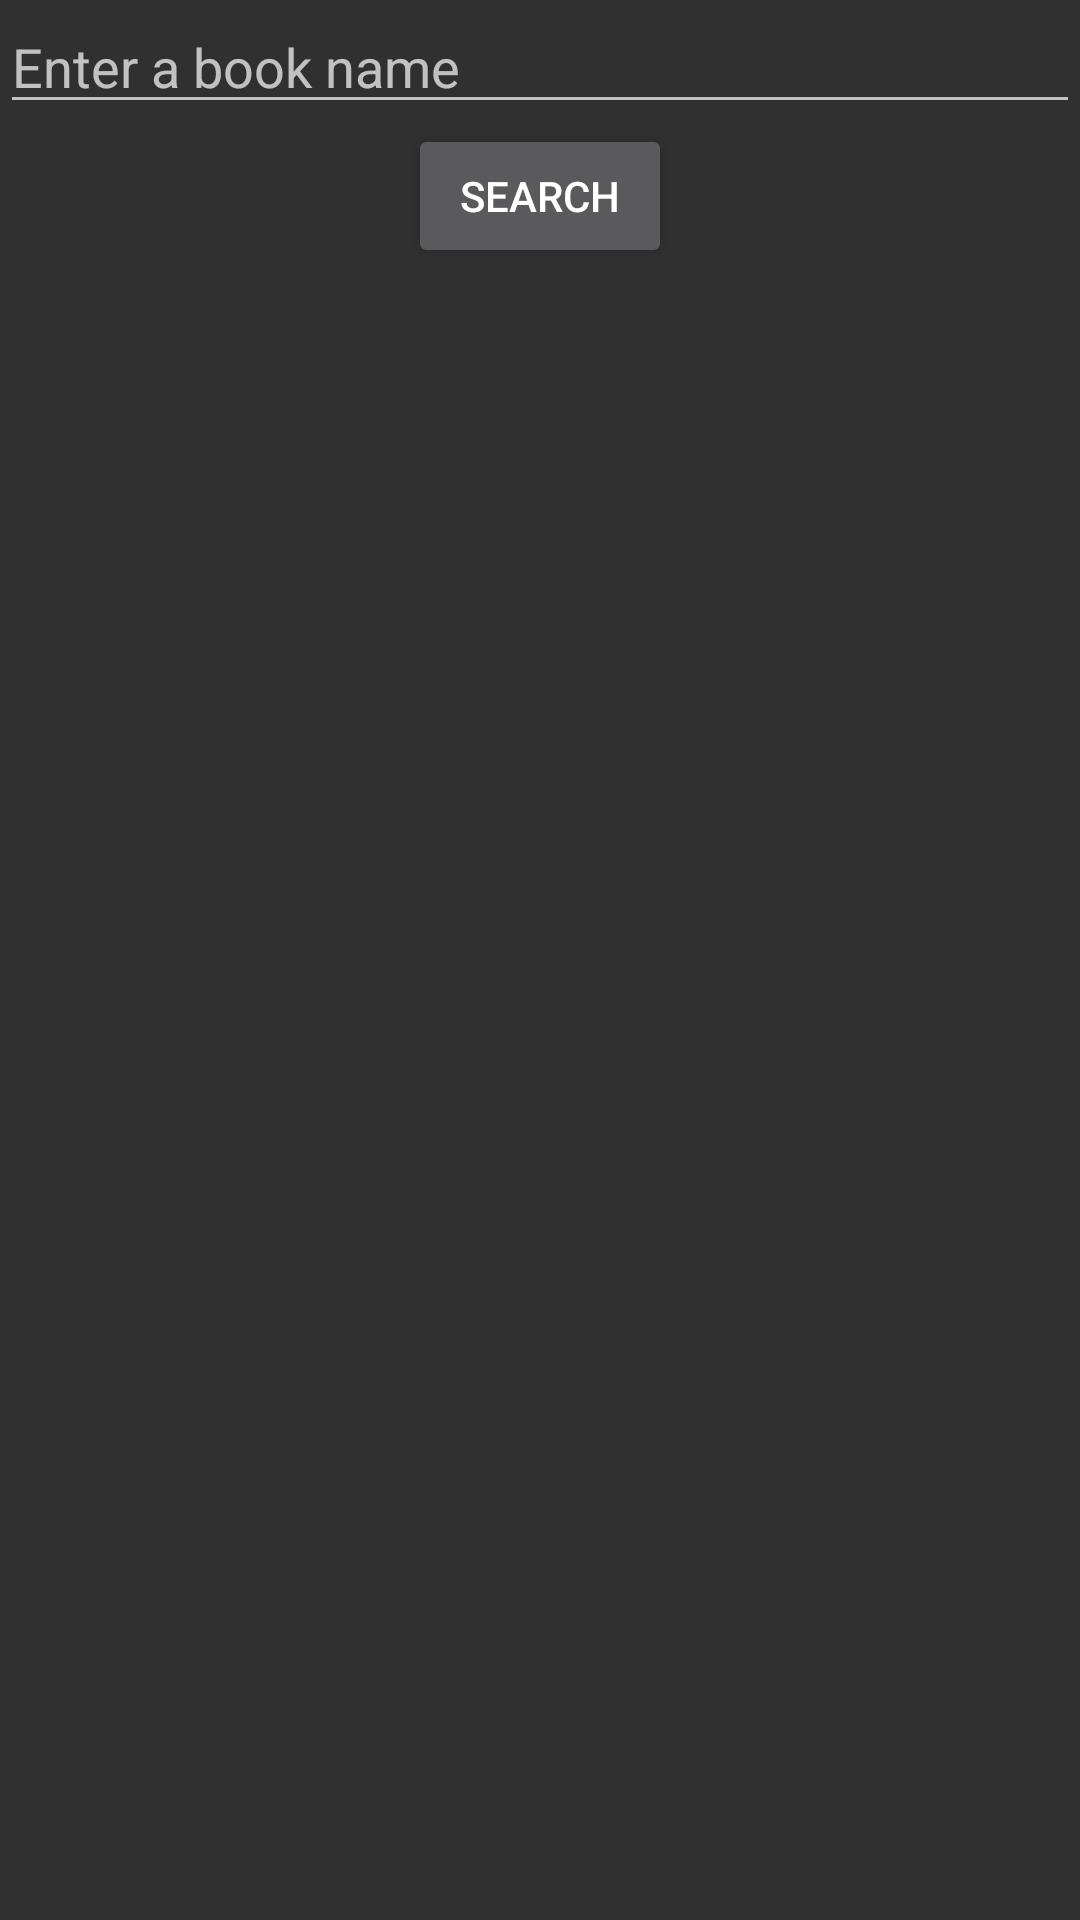

Android layout source for this screen:
<!-- AndroidManifest.xml: application theme Specified -->
<!-- res/layout/activity_main.xml -->
<?xml version="1.0" encoding="utf-8"?>
<LinearLayout xmlns:android="http://schemas.android.com/apk/res/android"
    xmlns:tools="http://schemas.android.com/tools"
    android:id="@+id/activity_main"
    android:layout_width="match_parent"
    android:layout_height="match_parent"
    android:orientation="vertical"
    tools:context="com.example.android.book_listing.MainActivity">

    <EditText
        android:id="@+id/search_edit_text"
        android:layout_width="match_parent"
        android:layout_height="wrap_content"
        android:hint="@string/keyword" />

    <Button
        android:id="@+id/search_button"
        android:layout_width="wrap_content"
        android:layout_height="wrap_content"
        android:layout_gravity="center"
        android:text="@string/search_button"
        android:textAllCaps="true" />
</LinearLayout>
<!-- resources referenced by this layout -->
<resources>
  <string name="keyword">Enter a book name</string>
  <string name="search_button">search</string>
  <style name="Specified" parent="Theme.AppCompat.NoActionBar">
          <item name="colorPrimaryDark">@android:color/holo_red_dark</item>
          <item name="colorAccent">@color/colorPrimary</item>
          <item name="colorPrimary">@color/colorPrimary</item>
          <item name="android:navigationBarColor">@android:color/holo_red_dark</item>
      </style>
  <color name="colorPrimary">#8b0121</color>
</resources>
